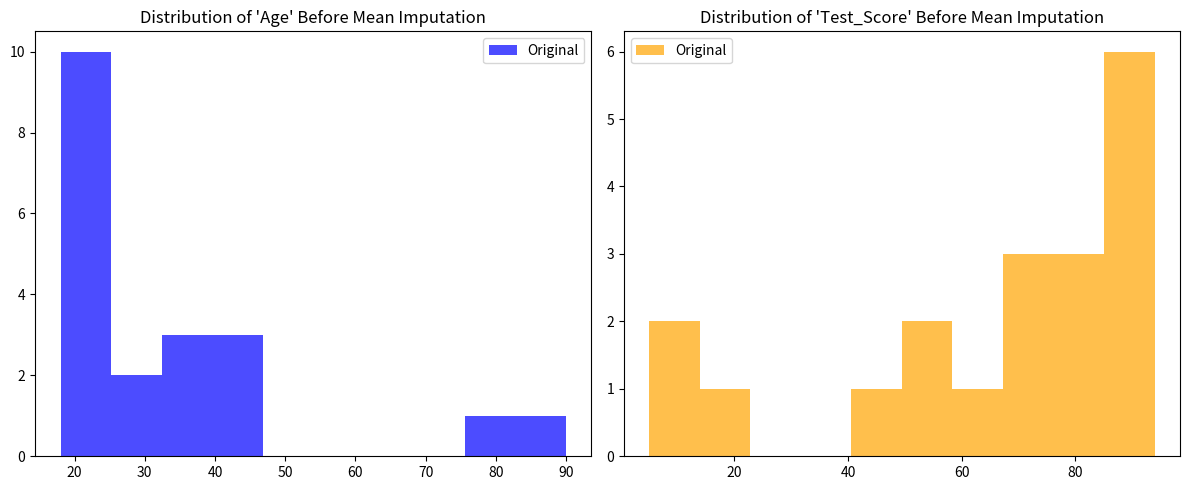
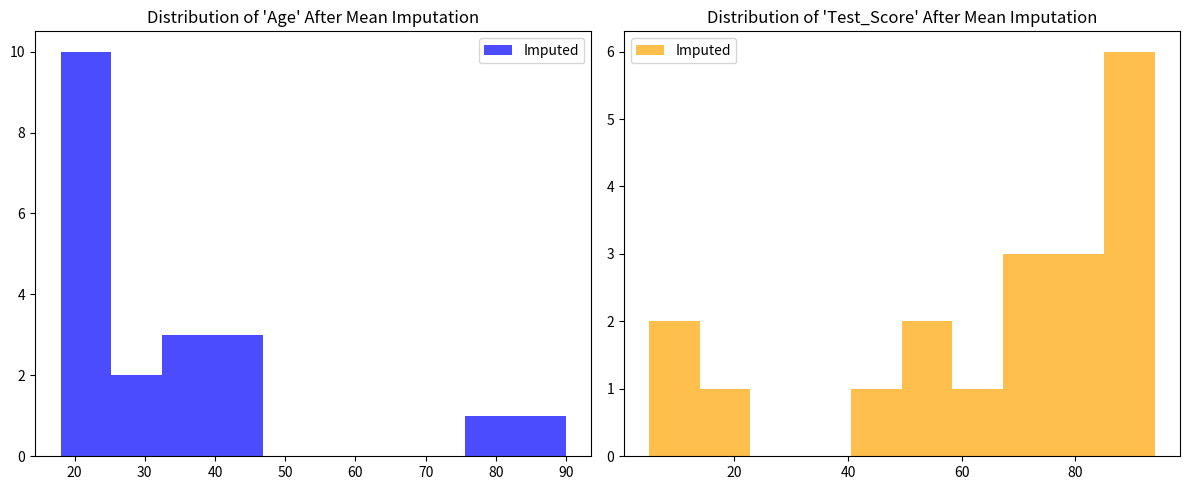

Write the Python code that produced these figures, in order.
import pandas as pd
import numpy as np
import matplotlib.pyplot as plt

np.random.seed(42)

data = {'Age': [18, 20, None, 22, 21, 19, None, 23, 18, 24, 40, 41, 45, None, 34, None, 25, 30, 32, 24, 35, 38, 76, 90],
        'Test_Score': [85, None, 90, 92, None, 88, 94, 91, None, 87, 75, 78, 80, None, 74, 20, 50, 68, None, 58, 48, 59, 10, 5]}

df = pd.DataFrame(data)
print(df)

print("Original Dataset Statistics:")
print(df.describe())

plt.figure(figsize=(12,5))

plt.subplot(1, 2, 1)
plt.title("Distribution of 'Age' Before Mean Imputation")
plt.hist(df['Age'].dropna(), bins=10, color='blue', alpha=0.7, label='Original')
plt.legend()

plt.subplot(1, 2, 2)
plt.title("Distribution of 'Test_Score' Before Mean Imputation")
plt.hist(df['Test_Score'].dropna(), bins=10, color='orange', alpha=0.7, label='Original')
plt.legend()

plt.tight_layout()
plt.show()

df_mean_imputed = df.copy()
df_mean_imputed['Age'].fillna(round(df['Age'].mean()), inplace=True)
df_mean_imputed['Test_Score'].fillna(df['Test_Score'].mean(), inplace=True)

print("\nDataset after Mean Imputation:")
print(df_mean_imputed)

print("\nDataset Statistics after Mean Imputation:")
print(df_mean_imputed.describe())

plt.figure(figsize=(12, 5))

plt.subplot(1, 2, 1)
plt.title("Distribution of 'Age' After Mean Imputation")
plt.hist(df_mean_imputed['Age'], bins=10, color='blue', alpha=0.7, label='Imputed')
plt.legend()

plt.subplot(1, 2, 2)
plt.title("Distribution of 'Test_Score' After Mean Imputation")
plt.hist(df_mean_imputed['Test_Score'], bins=10, color='orange', alpha=0.7, label='Imputed')
plt.legend()

plt.tight_layout()
plt.show()